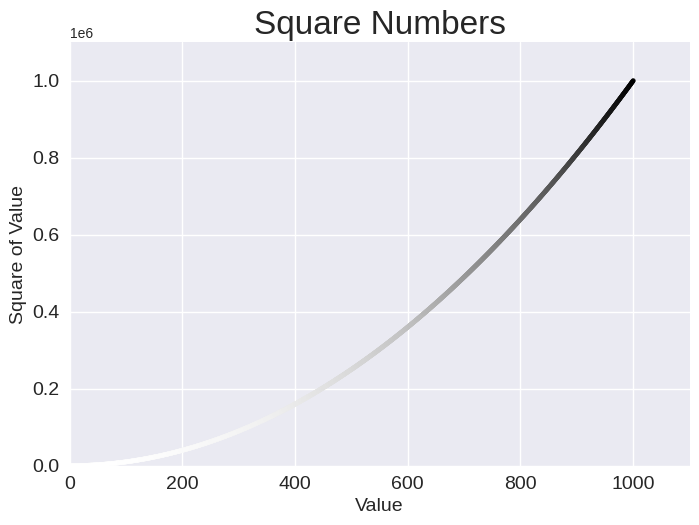

Recreate this plot in Python.
import matplotlib.pyplot as plt

# s1 = '12'
# s2 = '34'
# s2.strip()
# result = f"{s1}{s2}"
# # print(result)

# magicians = ['alice', 'david', 'carolina']
# for magician in magicians:
#     print(f"{magician.title()}, that was a great trick!")
# print(f"I can't wait to see your next trick, {magician.title()}.\n")

print(plt.style.available) # 查看可用的样式表
plt.style.use('seaborn-v0_8') # 设置样式表
input_values = [1, 2, 3, 4, 5]
squares = [1, 4, 9, 16, 25]
fig, ax = plt.subplots() # 创建一个图表和一组子图 fig表示图表对象，ax表示子图对象
# ax.scatter(2, 4, 200) # 在子图上绘制散点图
# ax.scatter(input_values, squares, s=100) # 在子图上绘制散点图，s参数设置点的大小
# ax.plot(input_values, squares, linewidth=3) # 在子图上绘制数据，linewidth参数设置线条宽度

x_values = list(range(1, 1001))
y_values = [x**2 for x in x_values]
ax.scatter(x_values, y_values, c = y_values, s=10) # 绘制散点图，点的大小为10
ax.axis([0, 1100, 0, 1100000]) # 设置x轴和y轴的取值范围
# ax.ticklabel_format(style='plain') # 设置坐标轴标签格式为普通数字格式，避免科学计数法
ax.set_title("Square Numbers", fontsize=24) # 设置图表标题及字体大小
ax.set_xlabel("Value", fontsize=14) # 设置x轴标签及字体大小
ax.set_ylabel("Square of Value", fontsize=14) # 设置y轴标签及字体大小
ax.tick_params(labelsize=14) # 设置刻度参数，包括轴和标签字体大小
plt.show() # 显示图表
# plt.savefig('squares_plot.png', bbox_inches='tight') # 将图表保存为文件，bbox_inches参数去除多余空白
